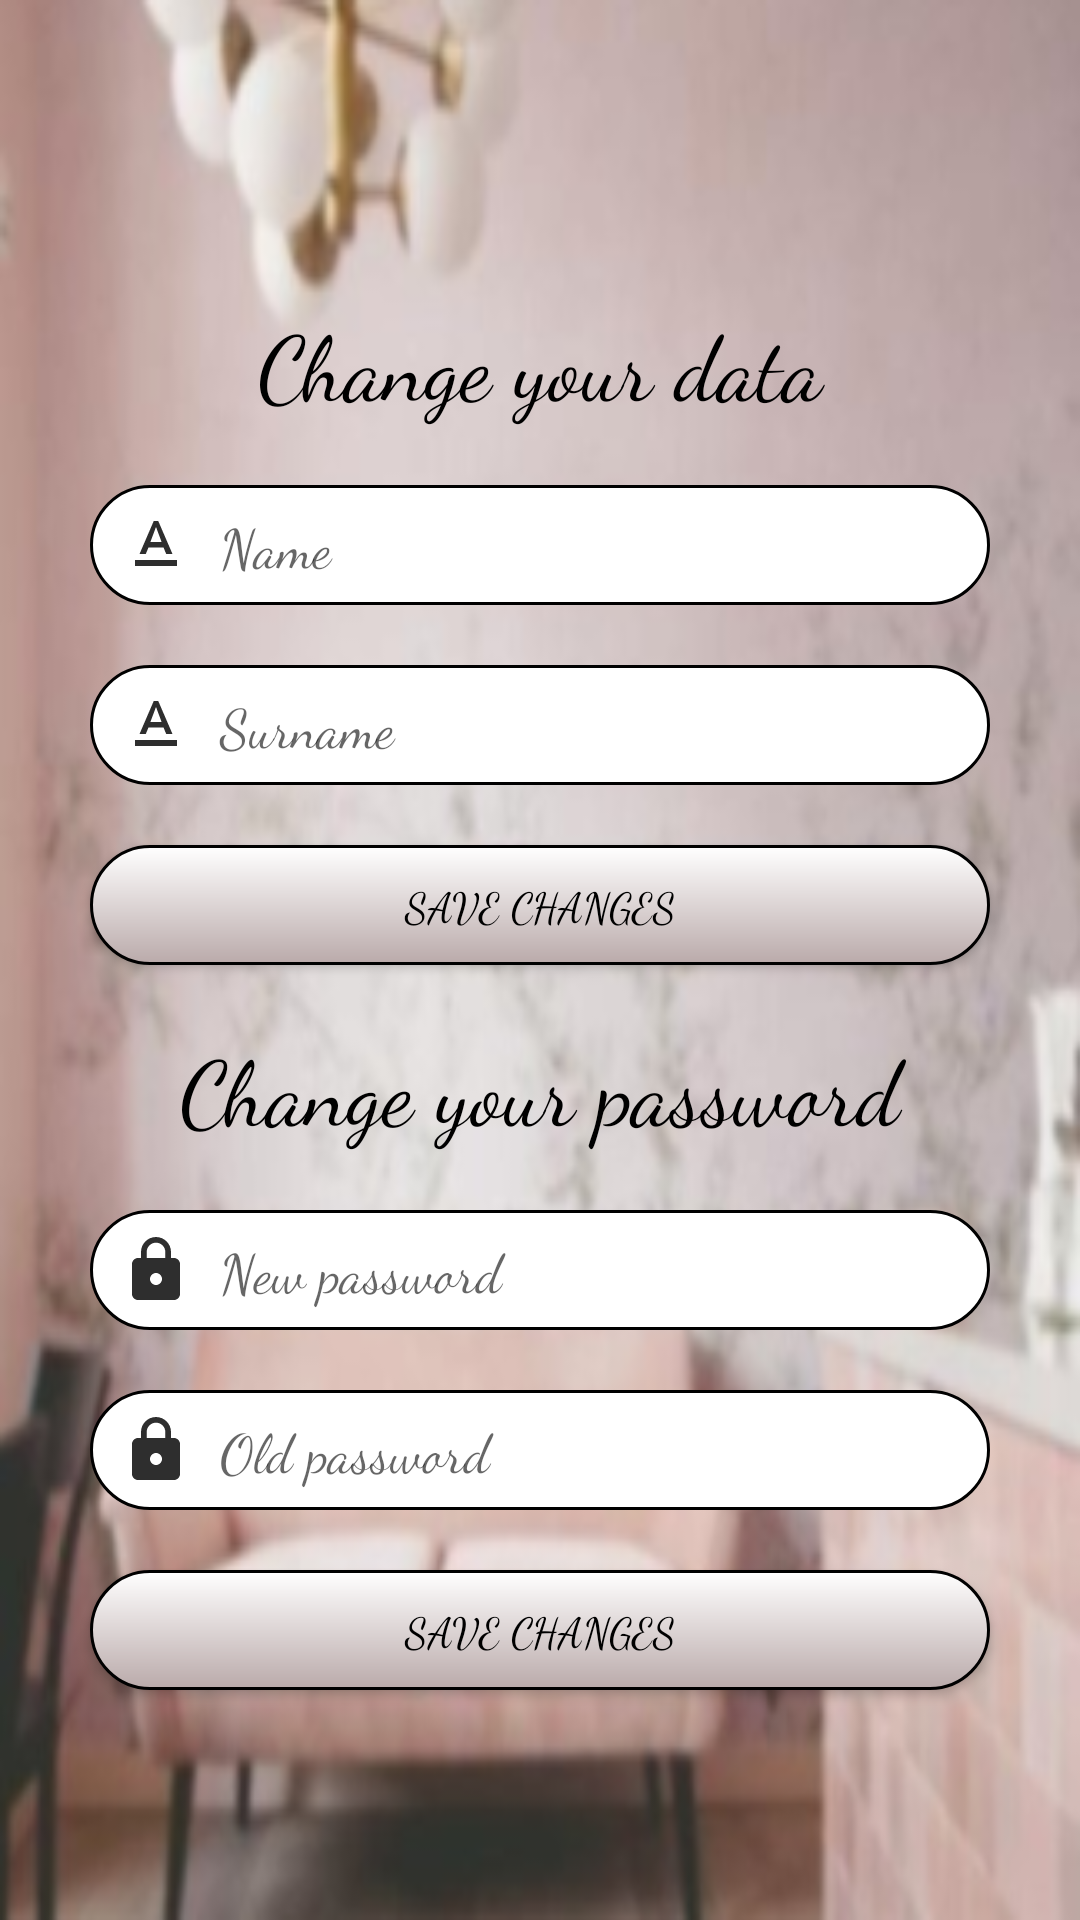

Android layout source for this screen:
<!-- AndroidManifest.xml: application theme AppTheme -->
<!-- res/layout/settings_fragment.xml -->
<?xml version="1.0" encoding="utf-8"?>
<LinearLayout xmlns:android="http://schemas.android.com/apk/res/android"
    xmlns:tools="http://schemas.android.com/tools"
    android:layout_width="match_parent"
    android:layout_height="match_parent"
    android:background="@mipmap/pinkbg_foreground"
    android:orientation="vertical"
    tools:context=".ui.settings.SettingsFragment">

    <TextView
        android:id="@+id/text"
        android:layout_width="match_parent"
        android:layout_height="wrap_content"
        android:layout_marginTop="100dp"
        android:layout_marginBottom="20dp"
        android:fontFamily="cursive"
        android:text="Change your data"
        android:textAlignment="center"
        android:textColor="#000000"
        android:textSize="30sp" />

    <EditText
        android:id="@+id/name"
        android:layout_width="match_parent"
        android:layout_height="40dp"
        android:layout_marginLeft="30dp"
        android:layout_marginRight="30dp"
        android:layout_marginBottom="20dp"
        android:background="@drawable/myinputs"
        android:drawableLeft="@drawable/a"
        android:ems="10"
        android:fontFamily="cursive"
        android:hint="  Name"
        android:inputType="textPersonName"
        android:paddingLeft="10dp"
        android:textColor="#000000" />

    <EditText
        android:id="@+id/surname"
        android:layout_width="match_parent"
        android:layout_height="40dp"
        android:layout_marginLeft="30dp"
        android:layout_marginRight="30dp"
        android:layout_marginBottom="20dp"
        android:background="@drawable/myinputs"
        android:drawableLeft="@drawable/a"
        android:ems="10"
        android:fontFamily="cursive"
        android:hint="  Surname"
        android:inputType="textPersonName"
        android:paddingLeft="10dp"
        android:textColor="#000000" />

    <Button
        android:id="@+id/change"
        android:layout_width="match_parent"
        android:layout_height="40sp"
        android:layout_marginLeft="30dp"
        android:layout_marginRight="30dp"
        android:background="@drawable/mybuttons"
        android:fontFamily="cursive"
        android:text="Save changes"
        android:textColor="#000000"
        android:textSize="14sp" />

    <TextView
        android:id="@+id/text3"
        android:layout_width="match_parent"
        android:layout_height="wrap_content"
        android:layout_marginTop="20dp"
        android:layout_marginBottom="20dp"
        android:fontFamily="cursive"
        android:text="Change your password"
        android:textAlignment="center"
        android:textColor="#000000"
        android:textSize="30sp" />

    <EditText
        android:id="@+id/password"
        android:layout_width="match_parent"
        android:layout_height="40dp"
        android:layout_marginLeft="30dp"
        android:layout_marginRight="30dp"
        android:layout_marginBottom="20dp"
        android:background="@drawable/myinputs"
        android:drawableLeft="@drawable/ic_baseline_lock_24"
        android:ems="10"
        android:fontFamily="cursive"
        android:hint="  New password"
        android:inputType="textPassword"
        android:paddingLeft="10dp"
        android:textColor="#000000" />

    <EditText
        android:id="@+id/password2"
        android:layout_width="match_parent"
        android:layout_height="40dp"
        android:layout_marginLeft="30dp"
        android:layout_marginRight="30dp"
        android:layout_marginBottom="20dp"
        android:background="@drawable/myinputs"
        android:drawableLeft="@drawable/ic_baseline_lock_24"
        android:ems="10"
        android:fontFamily="cursive"
        android:hint="  Old password"
        android:inputType="textPassword"
        android:paddingLeft="10dp"
        android:textColor="#000000" />

    <Button
        android:id="@+id/change2"
        android:layout_width="match_parent"
        android:layout_height="40sp"
        android:layout_marginLeft="30dp"
        android:layout_marginRight="30dp"
        android:background="@drawable/mybuttons"
        android:fontFamily="cursive"
        android:text="Save changes"
        android:textColor="#000000"
        android:textSize="14sp" />

</LinearLayout>
<!-- resources referenced by this layout -->
<resources>
  <!-- drawable a (drawable) -->
  <?xml version="1.0" encoding="utf-8"?>
  <vector android:height="24dp" android:tint="#2E2E2E"
      android:viewportHeight="24" android:viewportWidth="24"
      android:width="24dp" xmlns:android="http://schemas.android.com/apk/res/android">
      <path android:fillColor="@android:color/white" android:pathData="M5,17v2h14v-2L5,17zM9.5,12.8h5l0.9,2.2h2.1L12.75,4h-1.5L6.5,15h2.1l0.9,-2.2zM12,5.98L13.87,11h-3.74L12,5.98z"/>
  </vector>
  <!-- drawable ic_baseline_lock_24 (drawable) -->
  <vector android:height="24dp" android:tint="#2E2E2E"
      android:viewportHeight="24" android:viewportWidth="24"
      android:width="24dp" xmlns:android="http://schemas.android.com/apk/res/android">
      <path android:fillColor="@android:color/white" android:pathData="M18,8h-1L17,6c0,-2.76 -2.24,-5 -5,-5S7,3.24 7,6v2L6,8c-1.1,0 -2,0.9 -2,2v10c0,1.1 0.9,2 2,2h12c1.1,0 2,-0.9 2,-2L20,10c0,-1.1 -0.9,-2 -2,-2zM12,17c-1.1,0 -2,-0.9 -2,-2s0.9,-2 2,-2 2,0.9 2,2 -0.9,2 -2,2zM15.1,8L8.9,8L8.9,6c0,-1.71 1.39,-3.1 3.1,-3.1 1.71,0 3.1,1.39 3.1,3.1v2z"/>
  </vector>
  <!-- drawable mybuttons (drawable) -->
  <?xml version="1.0" encoding="utf-8"?>
  <shape xmlns:android="http://schemas.android.com/apk/res/android"
      android:shape="rectangle">
      <gradient
          android:angle="270"
          android:endColor="#BAAAAA"
          android:startColor="#ffffff" />
      <corners android:radius="200dp" />
      <stroke
          android:width="3px"
          android:color="#000000" />
  </shape>
  <!-- drawable myinputs (drawable-v24) -->
  <?xml version="1.0" encoding="utf-8"?>
  <shape xmlns:android="http://schemas.android.com/apk/res/android"
      android:shape="rectangle">
      <corners android:radius="200dp" />
      <solid android:color="#ffffff"/>
      <stroke
          android:width="3px"
          android:color="#000000" />
  </shape>
  <!-- mipmap pinkbg_foreground: png bitmap (mipmap-hdpi, 50190 bytes) -->
  <style name="AppTheme" parent="Theme.AppCompat.DayNight">
  
          <item name="colorPrimary">#E6DDDF</item>
          <item name="colorPrimaryDark">@color/colorPrimaryDark</item>
          <item name="colorAccent">@color/colorAccent</item>
      </style>
  <color name="colorPrimaryDark">#888888</color>
  <color name="colorAccent">#303030</color>
</resources>
